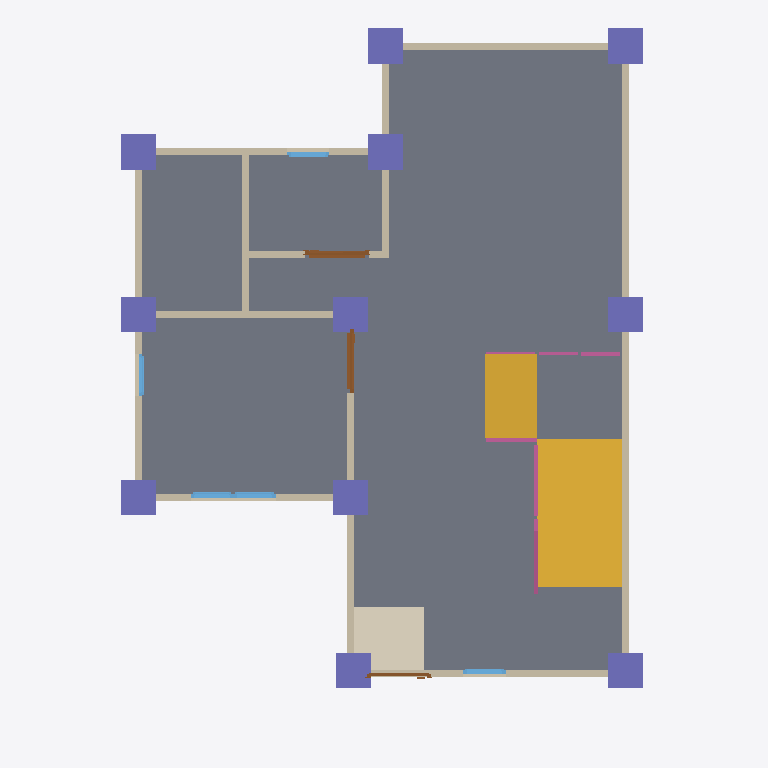
Plan cut of the same IFC building model at storey 'GF' (level 0.00 m, cut at 1.40 m), seen from above with north up, elements coloured by IFC class: 13 walls (beige), 11 columns (violet), 5 windows (light blue), 4 railings (pink), 3 doors (brown), 2 slabs (grey), 2 stair flights (yellow), 1 covering (cream). Cut surfaces are drawn darker.
Extent 10.0 m × 10.1 m × 7.1 m (x, y, z). Storeys (3): GF at 0.00 m; 2F at 3.00 m; Roof at 6.00 m. Elements (107): 30 IfcWall, 22 IfcColumn, 20 IfcBeam, 13 IfcWindow, 8 IfcDoor, 7 IfcRailing, 3 IfcSlab, 2 IfcStairFlight, 1 IfcCovering, 1 IfcRoof.

HEADER;
FILE_DESCRIPTION(('ViewDefinition[DesignTransferView]'),'2;1');
FILE_NAME('S05-dicussion.ifc','2025-09-08T14:43:59+08:00',(''),(''),'IfcOpenShell 0.8.3-post1','Bonsai 0.8.3-post1','');
FILE_SCHEMA(('IFC4'));
ENDSEC;
DATA;
#1=IFCPROJECT('2jSpAQGNr8$ggCtklYifCn',$,'My Project',$,$,$,$,(#14,#26),#9);
#31=IFCSITE('1cYmOMiOPFw9n0kvSwKHg4',$,'My Site',$,$,#54,$,$,$,$,$,$,$,$);
#37=IFCBUILDING('2mX2nFBgnBkOWI50e4A7Fs',$,'My Building',$,$,#60,$,$,$,$,$,$);
#43=IFCBUILDINGSTOREY('3nxHAKgaTDGxzotKM7$US2',$,'2F',$,$,#2297,$,$,$,$);
#67=IFCBUILDINGSTOREY('2EGJw1VnPD$gsu_Aq3zsub',$,'GF',$,$,#83,$,$,$,$);
#6614=IFCBUILDINGSTOREY('0maMN_wDv22AZuh48sjrY0',$,'Roof',$,$,#6635,$,$,$,$);
#2491=IFCSLAB('0UnRLGhqrDZfQdaaDdT064',$,'Slab',$,$,#2498,#2505,$,$);
#6998=IFCSTAIRFLIGHT('0le4rihav6GwS$7LXn1tRn',$,'StairFlight',$,$,#8220,#7006,$,$,$,$,$,$);
#7641=IFCSLAB('0EqE67reX05ORdOBix5mi3',$,'Slab',$,$,#8215,#7655,$,$);
#7620=IFCSTAIRFLIGHT('3kv7nYTP19kezQk33psMRR',$,'StairFlight',$,$,#8225,#7628,$,$,$,$,$,$);
#6907=IFCCOVERING('0cIFefjRzDWwKxwuamUcn5',$,'Covering',$,$,#7570,#6922,$,$);
#236=IFCWALL('3D1tvToBT7ihkCyGHlv5vg',$,'Wall',$,$,#247,#242,$,$);
#336=IFCWALL('3IuXOOYejEGukYgozrnCpe',$,'Wall',$,$,#611,#342,$,$);
#261=IFCWALL('2s96AqvczCAxa8StQNuWNl',$,'Wall',$,$,#520,#267,$,$);
#311=IFCWALL('2OnTynuQP5Duj0xOczHoM0',$,'Wall',$,$,#322,#317,$,$);
#6669=IFCWALL('2$cldp$Nz99OlBLY9u76kP',$,'Wall',$,$,#6680,#6675,$,$);
#8377=IFCCOLUMN('2qqR3WaiL2Q84m5YCTkWuo',$,'Column',$,$,#8385,#8389,$,$);
#8554=IFCCOLUMN('3vG8h$fID7QPutTlttLFG1',$,'Column',$,$,#8561,#8565,$,$);
#8422=IFCCOLUMN('0K9Hp7htr5_Bmg5wsjniNY',$,'Column',$,$,#8429,#8433,$,$);
#8576=IFCCOLUMN('2Xjh9apC91EAHAFnkkaHfQ',$,'Column',$,$,#8583,#8587,$,$);
#714=IFCWALL('0Lk3BcUJ58kRQc3b7aXA_W',$,'Wall',$,$,#783,#720,$,$);
#8400=IFCCOLUMN('3RYTJZ37DCJuUAwnavs90g',$,'Column',$,$,#8407,#8411,$,$);
#8598=IFCCOLUMN('0R$WQCwpXEDw3cCn_XzeCp',$,'Column',$,$,#8605,#8609,$,$);
#8642=IFCCOLUMN('2OQ0$L4ATBM9xaKec0qaFN',$,'Column',$,$,#8910,#8653,$,$);
#8686=IFCCOLUMN('2nbtbs5oD9KQyoaOuh3368',$,'Column',$,$,#9251,#8697,$,$);
#8796=IFCCOLUMN('2SLHZxmX97YfTBCgLMUWDl',$,'Column',$,$,#9256,#8807,$,$);
#8933=IFCCOLUMN('1pBZIhXjr0vumTl$DNH8d8',$,'Column',$,$,#9261,#8944,$,$);
#8620=IFCCOLUMN('3pLxpThPD6RuI5lPRdZOus',$,'Column',$,$,#8627,#8631,$,$);
#797=IFCWALL('0fBKL87QD7ZPqplwJL1rhl',$,'Wall',$,$,#808,#803,$,$);
#386=IFCWALL('37t0ErxFP4LAbWKkzqIhOj',$,'Wall',$,$,#675,#392,$,$);
#361=IFCWALL('2ZjFwWP1rBdxw4dPL5O_ke',$,'Wall',$,$,#643,#367,$,$);
#689=IFCWALL('2Au6Vfirv1K9wYeewOyFeK',$,'Wall',$,$,#700,#695,$,$);
#1041=IFCWALL('3Mdid$ykHEqfosjH_dygyf',$,'Wall',$,$,#1688,#1047,$,$);
#7825=IFCRAILING('1UMvZGUf173hddmieSriKB',$,'Railing',$,'FRAMELESS_PANEL',#8230,#7838,$,.USERDEFINED.);
#1066=IFCWALL('3xob7gjdzDqvQQe7HImQhb',$,'Wall',$,$,#1527,#1072,$,$);
#286=IFCWALL('2ZX_A1mVTA1x$wdJzFvRm2',$,'Wall',$,$,#552,#292,$,$);
#1500=IFCDOOR('3hyj0lWbf7vwQINWn$7KP_',$,'Door',$,$,#1553,#1508,$,2.0,0.899999976158142,$,$,$);
#1554=IFCDOOR('23Ay746Hr15uHgmLo3fcKR',$,'Door',$,$,#1602,#1562,$,2.0,0.899999976158142,$,$,$);
#8153=IFCRAILING('3xDaWYZzT8dRiDz5C9JYu2',$,'Railing',$,'FRAMELESS_PANEL',#8174,#8162,$,.USERDEFINED.);
#2047=IFCWINDOW('3YOty1hgL7AuisPa2njWLL',$,'Window',$,$,#2095,#2055,$,0.899999976158142,0.600000023841858,$,$,$);
#1982=IFCWINDOW('2L1Lr4XynBsQEei5i5ZWK8',$,'Window',$,$,#2046,#1991,$,0.899999976158142,0.600000023841858,$,$,$);
#1310=IFCDOOR('1cLBu8HlbB2RwHkzm0KeC0',$,'Door',$,$,#1373,#1318,$,2.0,0.899999976158142,$,$,$);
#6805=IFCWINDOW('1lhetVmyr2jgsP5bKS3$6S',$,'Window',$,$,#6853,#6813,$,0.899999976158142,0.600000023841858,$,$,$);
#2096=IFCWINDOW('2JcCCYbIjBYfJlo2x9pV5L',$,'Window',$,$,#2144,#2104,$,0.899999976158142,0.600000023841858,$,$,$);
#2228=IFCWINDOW('2MgyX9xBH8$vYttk7gLZ2Y',$,'Window',$,$,#2292,#2237,$,0.899999976158142,0.600000023841858,$,$,$);
#7799=IFCRAILING('1N$hXFGwzBtu9TxBnlgcgo',$,'Railing',$,'FRAMELESS_PANEL',#7824,#7807,$,$);
#7663=IFCRAILING('1L$b79D6XC9f4YW4KlSrK4',$,'Railing',$,'FRAMELESS_PANEL',#8210,#7671,$,.USERDEFINED.);
ENDSEC;